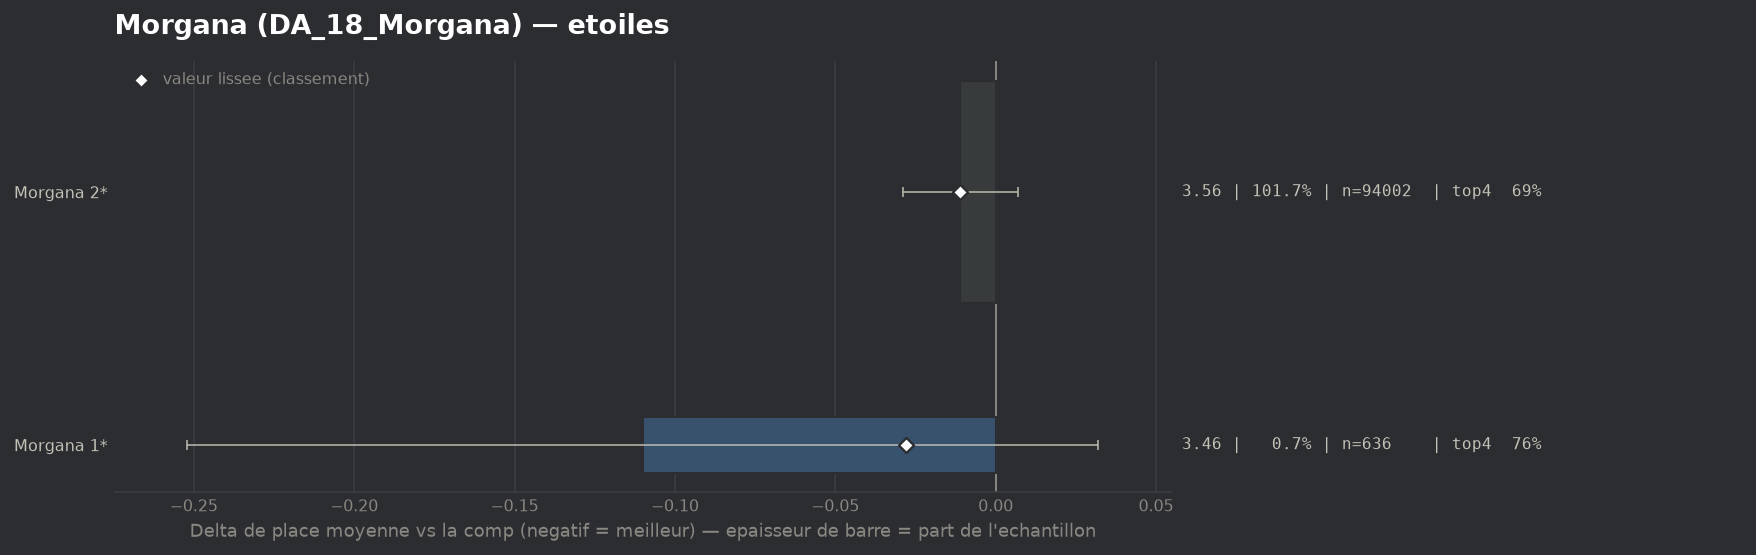

The data file committed next to this chart (first rows):
group, label, n, share, avg_place, shrunk_avg, score, d_avg, d_avg_pess, impact, d_top4, win, top2, top4, sd, z, p, significant
populaire, Morgana 1*, 636, 0.00688, 3.464, 3.546, -0.028, -0.11, 0.0, 0.0002, 0.0722, 0.0802, 0.3884, 0.7594, 1.825, -1.51, 0.1301, False
populaire, Morgana 2*, 94002, 1.017, 3.563, 3.563, -0.011, -0.011, 0.0, 0.0111, 0.0019, 0.1722, 0.3624, 0.6891, 1.977, -1.21, 0.2253, False
